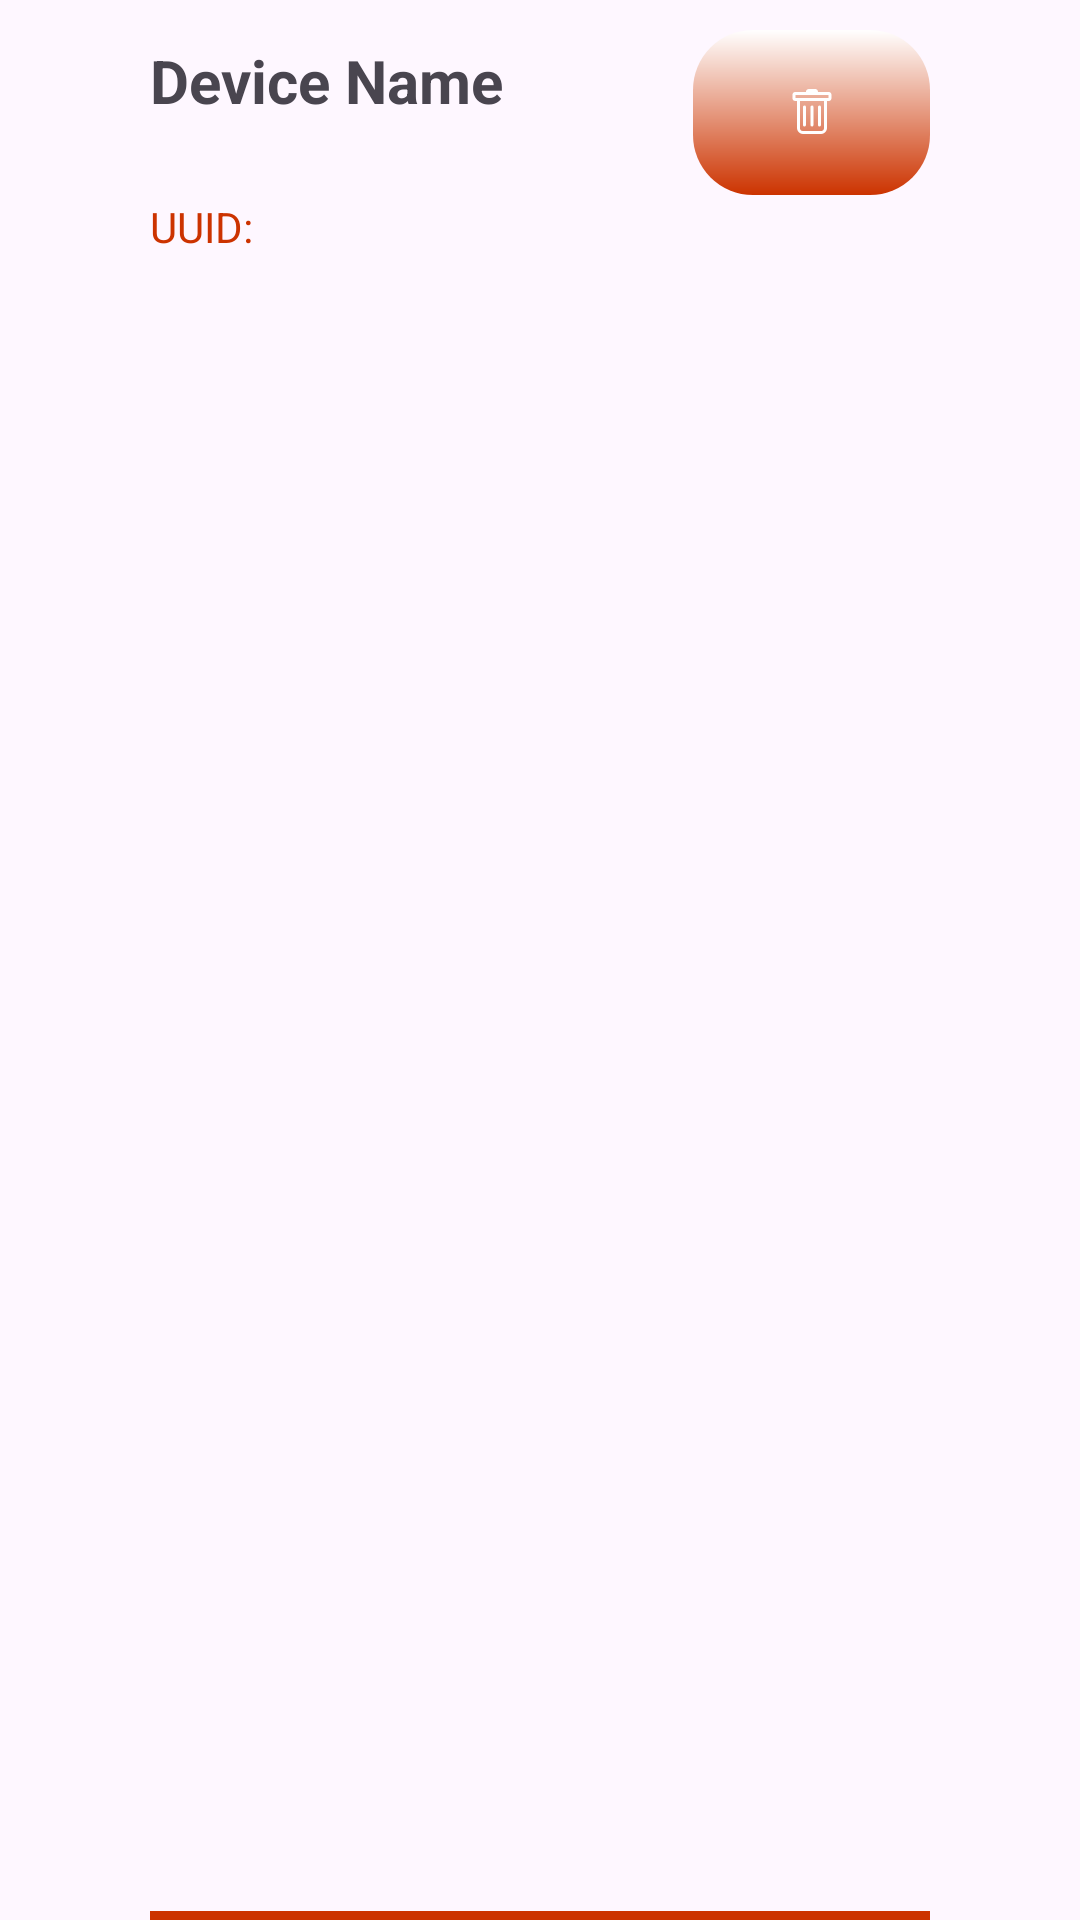

Produce the Android XML layout that renders to this screen, including the resource entries it uses.
<!-- AndroidManifest.xml: application theme Theme.AndroidIoT -->
<!-- res/layout/user_device_list_element.xml -->
<?xml version="1.0" encoding="utf-8"?>
<RelativeLayout xmlns:android="http://schemas.android.com/apk/res/android"
    xmlns:app="http://schemas.android.com/apk/res-auto"
    android:layout_width="match_parent"
    android:layout_height="100dp"
    android:paddingLeft="50dp"
    android:paddingRight="50dp"
    android:paddingTop="10dp">

    <TextView
        android:id="@+id/deviceName"
        android:layout_width="180dp"
        android:layout_height="55dp"
        android:layout_alignParentStart="true"
        android:layout_alignParentTop="true"
        android:layout_marginTop="0dp"
        android:elegantTextHeight="true"
        android:ems="10"
        android:text="@string/device_name"
        android:textSize="20sp"
        android:textStyle="bold" />

    <ImageButton
        android:id="@+id/backButton"
        android:layout_width="131dp"
        android:layout_height="65dp"
        android:layout_above="@+id/uuid"
        android:layout_alignParentTop="true"
        android:layout_alignParentEnd="true"
        android:layout_marginStart="1dp"
        android:layout_marginTop="0dp"
        android:layout_toEndOf="@+id/deviceName"
        android:background="@drawable/form_back_button"
        android:contentDescription="@string/remove_item"
        android:src="@drawable/trash" />

    <View
        android:id="@+id/divider"
        android:layout_width="match_parent"
        android:layout_height="3dp"
        android:layout_alignParentBottom="true"
        android:background="@color/main" />


    <TextView
        android:id="@+id/uuid"
        android:layout_width="wrap_content"
        android:layout_height="52dp"
        android:layout_above="@+id/divider"
        android:layout_below="@+id/deviceName"
        android:layout_alignParentStart="true"
        android:layout_alignParentEnd="true"
        android:layout_marginTop="1dp"
        android:layout_marginBottom="-1dp"
        android:ems="10"
        android:text="@string/uuid"
        android:textColor="@color/main" />

</RelativeLayout>
<!-- resources referenced by this layout -->
<resources>
  <color name="main">#FFCC3300</color>
  <!-- drawable form_back_button (drawable) -->
  <?xml version="1.0" encoding="utf-8"?>
  <shape xmlns:android="http://schemas.android.com/apk/res/android">
  
      <size
          android:width="80dp"
          android:height="80dp"/>
  
      <corners
          android:radius="20dp"/>
  
      <gradient
          android:startColor="@color/main"
          android:endColor="@color/white"
          android:angle="90" />
  
  </shape>
  <!-- drawable trash (drawable) -->
  <vector xmlns:android="http://schemas.android.com/apk/res/android" android:height="16dp" android:viewportHeight="16" android:viewportWidth="16" android:width="16dp">
        
      <path android:fillColor="#ffffff" android:pathData="M5.5,5.5A0.5,0.5 0,0 1,6 6v6a0.5,0.5 0,0 1,-1 0V6a0.5,0.5 0,0 1,0.5 -0.5m2.5,0a0.5,0.5 0,0 1,0.5 0.5v6a0.5,0.5 0,0 1,-1 0V6a0.5,0.5 0,0 1,0.5 -0.5m3,0.5a0.5,0.5 0,0 0,-1 0v6a0.5,0.5 0,0 0,1 0z"/>
        
      <path android:fillColor="#ffffff" android:pathData="M14.5,3a1,1 0,0 1,-1 1H13v9a2,2 0,0 1,-2 2H5a2,2 0,0 1,-2 -2V4h-0.5a1,1 0,0 1,-1 -1V2a1,1 0,0 1,1 -1H6a1,1 0,0 1,1 -1h2a1,1 0,0 1,1 1h3.5a1,1 0,0 1,1 1zM4.118,4 L4,4.059V13a1,1 0,0 0,1 1h6a1,1 0,0 0,1 -1V4.059L11.882,4zM2.5,3h11V2h-11z"/>
      
  </vector>
  <string name="device_name">Device Name</string>
  <string name="uuid">UUID:</string>
  <style name="Theme.AndroidIoT" parent="Base.Theme.AndroidIoT" />
  <color name="white">#FFFFFFFF</color>
  <style name="Base.Theme.AndroidIoT" parent="Theme.Material3.DayNight.NoActionBar">
          
           <item name="colorPrimary">@color/main</item>
      </style>
</resources>
